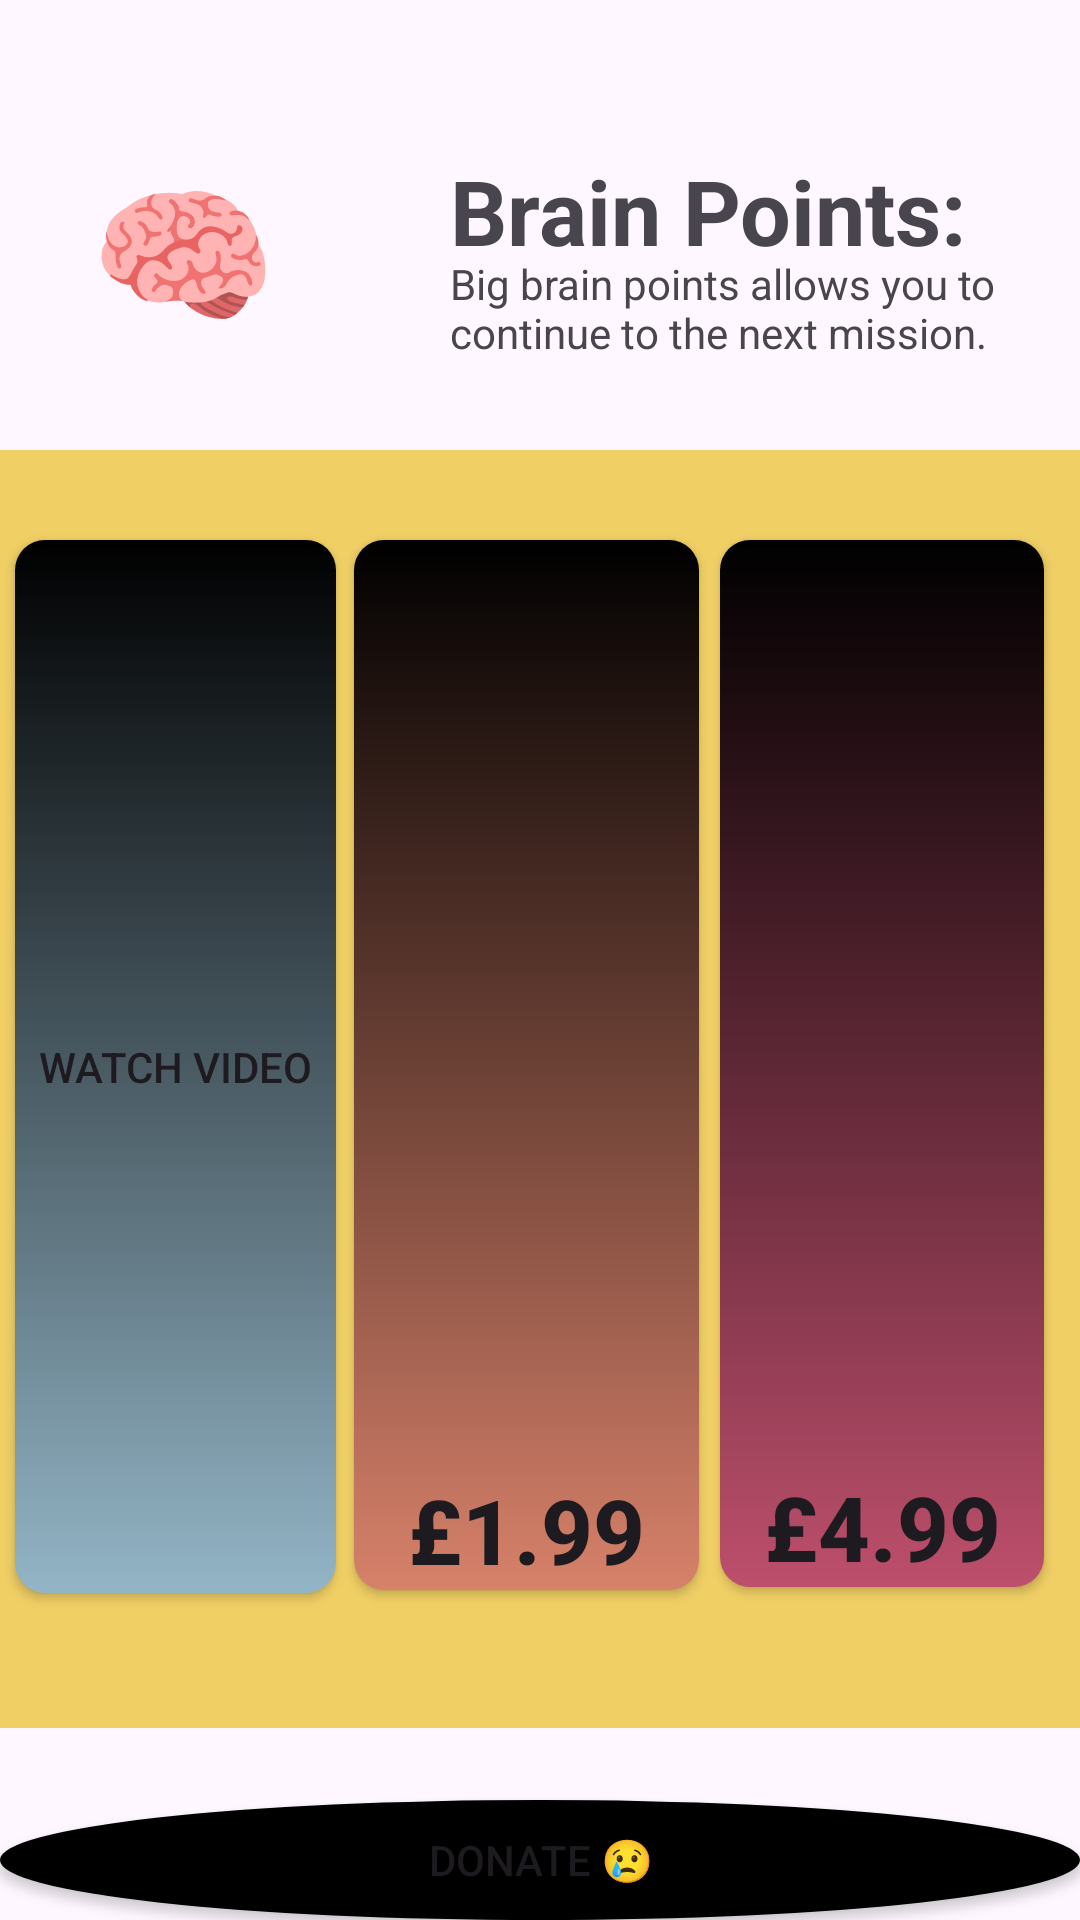

Produce the Android XML layout that renders to this screen, including the resource entries it uses.
<!-- AndroidManifest.xml: application theme Theme.LearnMalayalam -->
<!-- res/layout/activity_big_brain_page.xml -->
<?xml version="1.0" encoding="utf-8"?>
<RelativeLayout xmlns:android="http://schemas.android.com/apk/res/android"
    xmlns:app="http://schemas.android.com/apk/res-auto"
    xmlns:tools="http://schemas.android.com/tools"
    android:layout_width="match_parent"
    android:layout_height="match_parent"
    tools:context=".bigBrainPage">

    <TextView
        android:layout_width="wrap_content"
        android:layout_height="wrap_content"
        android:text="🧠"
        android:textSize="50dp"
        android:layout_marginTop="50dp"
        android:layout_marginLeft="30dp"/>


    <TextView
        android:layout_width="wrap_content"
        android:layout_height="wrap_content"
        android:id="@+id/points"
        android:textStyle="bold"
        android:text="Brain Points: "
        android:textSize="30dp"
        android:layout_marginTop="50dp"
        android:layout_marginLeft="150dp"/>

    <TextView
        android:layout_width="wrap_content"
        android:layout_height="wrap_content"
        android:text="Big brain points allows you to continue to the next mission."
        android:layout_marginLeft="150dp"
        android:layout_marginTop="85dp"/>

    <ImageView
        android:layout_width="match_parent"
        android:layout_height="426dp"
        android:layout_marginTop="150dp"
        android:background="@drawable/rectangle" />

    <androidx.appcompat.widget.AppCompatButton
        android:layout_width="107dp"
        android:layout_height="351dp"
        android:layout_marginLeft="5dp"
        android:layout_marginTop="180dp"
        android:background="@drawable/prizes"
        android:text="Watch Video"/>

    <androidx.appcompat.widget.AppCompatButton
        android:layout_width="115dp"
        android:layout_height="350dp"
        android:layout_marginLeft="118dp"
        android:layout_marginTop="180dp"
        android:background="@drawable/nextprize"
        android:gravity="bottom|center"
        android:text="£1.99"
        android:textSize="30dp"
        android:textStyle="bold" />

    <androidx.appcompat.widget.AppCompatButton
        android:layout_width="108dp"
        android:layout_height="349dp"
        android:layout_marginLeft="240dp"
        android:layout_marginTop="180dp"
        android:background="@drawable/finalprize"
        android:gravity="bottom|center"
        android:text="£4.99"
        android:textSize="30dp"
        android:textStyle="bold" />

    <androidx.appcompat.widget.AppCompatButton
        android:layout_width="match_parent"
        android:layout_height="wrap_content"
        android:layout_marginTop="600dp"
        android:background="@drawable/round"
        android:text="Donate 😢"/>



</RelativeLayout>
<!-- resources referenced by this layout -->
<resources>
  <!-- drawable finalprize (drawable) -->
  <?xml version="1.0" encoding="utf-8"?>
  <shape xmlns:android="http://schemas.android.com/apk/res/android"
      android:shape="rectangle">
      <gradient android:startColor="@color/black" android:endColor="#bd4f6c" android:angle="10"/>
      <size android:width="50dp" android:height="100dp"/>
      <corners android:radius="10dp" />
      
  
  
  </shape>
  <!-- drawable nextprize (drawable) -->
  <?xml version="1.0" encoding="utf-8"?>
  <shape xmlns:android="http://schemas.android.com/apk/res/android"
      android:shape="rectangle">
      <gradient android:startColor="@color/black" android:endColor="#d7816a" android:angle="10"/>
      <size android:width="50dp" android:height="100dp"/>
      <corners android:radius="10dp"/>
  
  
  </shape>
  <!-- drawable prizes (drawable) -->
  <?xml version="1.0" encoding="utf-8"?>
  <shape xmlns:android="http://schemas.android.com/apk/res/android"
      android:shape="rectangle">
      <gradient android:startColor="@color/black" android:endColor="#93b5c6" android:angle="10"/>
      <size android:width="50dp" android:height="100dp"/>
      <corners android:radius="10dp"/>
  
  
  </shape>
  <!-- drawable rectangle (drawable) -->
  <?xml version="1.0" encoding="utf-8"?>
  <shape xmlns:android="http://schemas.android.com/apk/res/android"
      android:shape="rectangle"
      >
      <solid android:color="@color/yellow"></solid>
      <size
          android:height="30dp"
          android:width="100dp"/>
  </shape>
  <!-- drawable round (drawable) -->
  <?xml version="1.0" encoding="utf-8"?>
  <shape xmlns:android="http://schemas.android.com/apk/res/android"
      android:shape="oval">
      <size android:width="30dp" android:height="30dp"/>
  
      <solid android:color="@color/black"/>
  
  </shape>
  <style name="Theme.LearnMalayalam" parent="Base.Theme.LearnMalayalam" />
  <color name="black">#FF000000</color>
  <color name="yellow">#F0CF65</color>
  <style name="Base.Theme.LearnMalayalam" parent="Theme.Material3.DayNight.NoActionBar">
          
          
      </style>
</resources>
